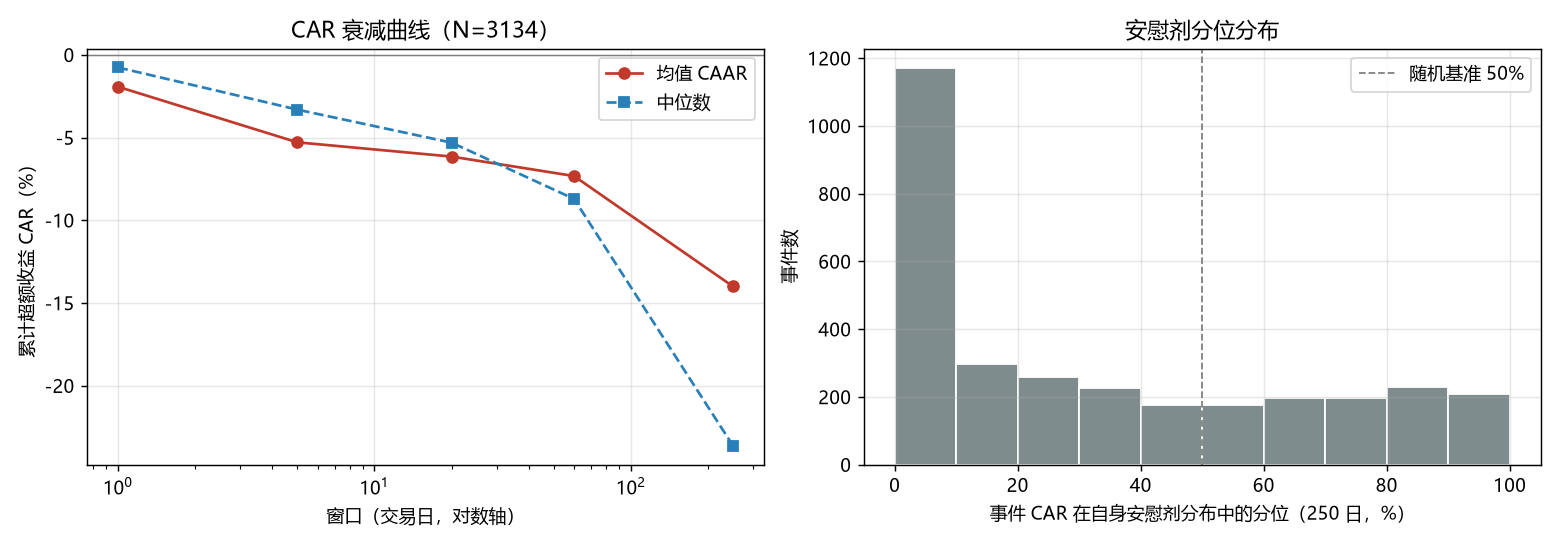

Values plotted in this chart, from the file beside it:
symbol, date, i0, car1, pct1, pl_med1, car5, pct5, pl_med5, car20, pct20, pl_med20, car60, pct60, pl_med60, car250, pct250, pl_med250, pl_n, peer_n250, peer_med250, peer_rank250, label, note
002739, 2019-01-14, 733, -0.009022, 29.27, -0.001986, 0.02469, 79.04, -0.006, -0.09522, 14.68, -0.02291, -0.1971, 9.957, -0.06834, -0.3291, 27.78, -0.2176, 2351, 128.0, -0.1597, 86.72, 纳入两融, 
601108, 2019-01-14, 733, 0.02392, 92.92, -0.001682, -0.007621, 48.57, -0.006741, 0.06433, 89.31, -0.01724, 0.2143, 95.59, -0.04745, 0.1304, 85.03, -0.1094, 2351, 76.0, -0.02695, 23.68, 纳入两融, 
002075, 2019-01-14, 733, -0.01595, 16.54, -0.002295, 0.01591, 73.31, -0.007613, 0.0406, 76.21, -0.01344, -0.0314, 54.55, -0.0479, -0.3197, 36.07, -0.1521, 2351, 42.0, -0.2283, 88.1, 纳入两融, 
000629, 2019-04-15, 792, -0.003597, 45.85, -0.002285, -0.004101, 54.31, -0.007092, 0.007034, 66.99, -0.0182, 0.01707, 68.91, -0.0542, -0.3395, 12.93, -0.06834, 2351, 42.0, -0.1976, 95.24, 纳入两融, 
300144, 2019-04-15, 792, 0.009844, 76.23, -0.002063, 0.0008713, 56.66, -0.005211, 0.06895, 83.15, -0.02013, 0.2255, 95.83, -0.05453, 0.2517, 90.94, -0.1581, 2351, 79.0, -0.04651, 15.19, 纳入两融, 
300433, 2019-04-15, 792, 0.00327, 61.42, -0.002029, 0.1039, 94.41, -0.003844, -0.02772, 40.68, -0.005391, -0.05129, 39.04, -0.002358, 1.027, 93.32, 0.06912, 2351, 474.0, 0.03181, 6.54, 纳入两融, 
002555, 2019-04-15, 792, -0.009582, 32.5, -0.002406, 0.01003, 63.14, -0.004919, 0.1408, 89.89, -0.00547, 0.1812, 83.31, -0.0336, 1.759, 99.28, -0.06709, 2351, 128.0, -0.09825, 3.125, 纳入两融, 
002600, 2019-04-15, 792, 0.005429, 67.92, -0.00265, 0.1271, 96.3, -0.005098, 0.3067, 96.36, -0.007497, 0.2397, 85.4, -0.008362, 0.5934, 91.24, 0.08238, 2351, 474.0, 0.03181, 11.39, 纳入两融, 
600025, 2019-07-08, 848, 0.001081, 57.23, -0.001374, 0.03872, 83.94, -0.003802, 0.1543, 94.73, -0.00267, 0.03473, 59.58, 0.001767, -0.1816, 18.67, 0.07836, 2351, 134.0, -0.206, 32.84, 纳入两融, 
600736, 2019-07-08, 848, -0.02562, 4.923, -0.002119, -0.04865, 7.28, -0.006183, -0.164, 0.8524, -0.01695, -0.2602, 0.6297, -0.0338, -0.4654, 0.5955, -0.09404, 2351, 93.0, -0.2273, 95.7, 纳入两融, 
603589, 2019-07-08, 848, 0.00686, 68.65, -0.002556, -0.01009, 45.8, -0.006524, -0.04272, 36.42, -0.01556, -0.08978, 37.23, -0.02528, -0.3512, 12.8, -0.08626, 2351, 121.0, -0.1497, 94.21, 纳入两融, 
603885, 2019-07-08, 848, 0.01025, 75.85, -0.002541, 0.03647, 81.93, -0.008211, -0.04128, 38.63, -0.01706, 0.05985, 78.04, -0.03173, -0.3867, 2.169, -0.1163, 2351, 122.0, -0.2632, 89.34, 纳入两融, 
600346, 2019-07-08, 848, 0.003671, 62.88, -0.001457, -0.006062, 46.22, -0.001892, -0.004242, 48.28, -0.0006402, 0.2446, 91.26, -0.002225, 0.07472, 51.6, 0.06055, 2351, 46.0, -0.2477, 10.87, 纳入两融, 
603128, 2019-07-08, 848, -0.009282, 28.88, -0.001985, 0.04037, 86.29, -0.005519, 0.2566, 97.52, -0.0153, -0.1568, 12.67, -0.04111, -0.202, 33.86, -0.138, 2351, 122.0, -0.2639, 27.05, 纳入两融, 
000723, 2019-07-08, 848, 0.01633, 83.46, -0.002518, 0.01494, 72.23, -0.00776, 0.004115, 64.04, -0.02474, -0.02309, 62.06, -0.06434, -0.4536, 5.615, -0.202, 2351, 32.0, -0.2694, 100.0, 纳入两融, 
600093, 2019-07-08, 848, 0.02121, 90.04, -0.001877, 0.007559, 66.64, -0.006286, -0.0117, 54.4, -0.01876, 0.05181, 81.19, -0.04705, -0.07977, 59.08, -0.1709, 2351, , , , 纳入两融, 
603799, 2019-07-08, 848, 0.007458, 65.42, -0.002319, -0.007202, 48.15, -0.004606, 0.1322, 82.84, -0.005603, 0.2066, 78.24, -0.0194, 0.4983, 71.33, 0.06596, 2351, 133.0, -0.206, 7.519, 纳入两融, 
688005, 2019-07-22, 858, -0.168, 0.0, -0.002922, -0.06173, 13.33, -0.007595, 0.07977, 80.59, -0.01811, -0.3314, 2.873, -0.04998, -0.5704, 3.233, -0.09108, 2351, 369.0, -0.2625, 98.37, 纳入两融, 
688388, 2019-07-22, 858, -0.111, 0.03846, -0.001728, 0.06739, 89.56, -0.006303, 0.1529, 90.7, -0.01704, -0.2519, 7.871, -0.03552, -0.3528, 24.5, -0.04399, 2351, 369.0, -0.2625, 91.06, 纳入两融, 
688029, 2019-07-22, 858, 0.104, 99.69, -0.001702, 0.134, 98.27, -0.005331, 0.1302, 91.28, -0.009639, 0.4125, 99.65, -0.01968, 0.629, 98.04, -0.05488, 2351, 472.0, -0.1338, 16.31, 纳入两融, 
688122, 2019-07-22, 858, -0.1697, 0.0, -0.001422, -0.09699, 3.082, -0.003617, -0.004645, 49.75, -0.00403, -0.4298, 0.5116, -0.01357, -0.5262, 1.106, -0.009239, 2351, 133.0, -0.1519, 99.25, 纳入两融, 
688009, 2019-07-22, 858, -0.1938, 0.0, -0.001659, -0.1863, 0.0, -0.005668, -0.1515, 2.131, -0.01471, -0.3885, 0.1181, -0.04885, -0.6091, 0.1276, -0.1404, 2351, 529.0, -0.2625, 99.43, 纳入两融, 
688007, 2019-07-22, 858, -0.121, 0.03846, -0.002314, 0.08394, 93.95, -0.008926, 0.3057, 98.92, -0.02205, -0.2221, 9.681, -0.05978, -0.5477, 1.319, -0.1552, 2351, 474.0, -0.2625, 99.16, 纳入两融, 
688066, 2019-07-22, 858, -0.0965, 0.6154, -0.00187, 0.2422, 99.31, -0.006794, 0.3022, 97.99, -0.01242, -0.2318, 13.77, -0.02586, -0.2465, 33.69, -0.08569, 2351, 333.0, -0.1956, 55.26, 纳入两融, 
688003, 2019-07-22, 858, -0.1557, 0.0, -0.001685, 0.005275, 58.94, -0.003843, 0.2231, 96.78, -0.005292, -0.3141, 1.574, -0.004898, -0.5644, 0.4679, 0.009301, 2351, 529.0, -0.2625, 99.24, 纳入两融, 
688022, 2019-07-22, 858, -0.1249, 0.1154, -0.001945, 0.139, 97.73, -0.008262, 0.515, 99.23, -0.01715, -0.1046, 35.81, -0.05892, -0.4296, 21.31, -0.1554, 2351, 529.0, -0.2625, 95.27, 纳入两融, 
688028, 2019-07-22, 858, -0.07901, 0.6923, -0.001788, 0.5382, 99.96, -0.006625, 1.362, 99.96, -0.01104, 0.3247, 90.59, -0.02103, -0.3553, 11.31, -0.05593, 2351, 529.0, -0.2625, 89.22, 纳入两融, 
688006, 2019-07-22, 858, -0.1477, 0.0, -0.00186, -0.01112, 45.03, -0.006886, 0.1207, 88.3, -0.01684, -0.2135, 10.15, -0.0499, -0.2654, 31.48, -0.1593, 2351, 369.0, -0.2625, 82.66, 纳入两融, 
688012, 2019-07-22, 858, 0.01566, 80.0, -0.001708, -0.01667, 40.02, -0.006536, 0.004364, 53.66, -0.004022, -0.2737, 4.486, -0.0005201, 1.005, 93.66, 0.06161, 2351, 474.0, -0.2625, 6.329, 纳入两融, 
688018, 2019-07-22, 858, 0.1289, 99.58, -0.001865, 0.2179, 99.23, -0.005795, 0.1432, 88.8, -0.01036, 0.07779, 70.13, -0.0295, 0.01671, 50.7, 0.01321, 2351, 474.0, -0.2625, 31.01, 纳入两融, 
688002, 2019-07-22, 858, -0.136, 0.03846, -0.00147, -0.02876, 26.19, -0.004471, 0.1668, 92.29, -0.003389, -0.2842, 4.88, 0.01032, 0.1634, 63.25, 0.02946, 2351, 474.0, -0.2625, 25.11, 纳入两融, 
688008, 2019-07-22, 858, -0.02219, 14, -0.00145, -0.03309, 24, -0.004681, -0.007845, 47.46, -0.003129, -0.2528, 3.896, -0.00127, -0.127, 32.5, -0.01142, 2351, 474.0, -0.2625, 38.4, 纳入两融, 
688011, 2019-07-22, 858, -0.1529, 0.03846, -0.001766, 0.007355, 63.17, -0.005435, 0.1017, 87.56, -0.01033, -0.3519, 1.22, -0.03167, -0.5639, 0.04254, -0.1429, 2351, 133.0, -0.1519, 100.0, 纳入两融, 
688088, 2019-07-22, 858, -0.1105, 0.03846, -0.001998, -0.01687, 39.14, -0.006466, 0.08367, 83.84, -0.01552, -0.2431, 8.855, -0.04056, -0.2148, 36.28, -0.07522, 2351, 333.0, -0.1956, 51.65, 纳入两融, 
688033, 2019-07-22, 858, -0.1538, 0.07692, -0.002484, 0.1027, 96.03, -0.009442, 0.2704, 97.79, -0.02687, -0.2587, 9.327, -0.06322, -0.6135, 7.699, -0.1734, 2351, 529.0, -0.2625, 99.62, 纳入两融, 
688010, 2019-07-22, 858, 0.1066, 99.42, -0.002364, 0.4485, 99.92, -0.007161, 0.68, 99.57, -0.01496, -0.116, 25.54, -0.05168, -0.4114, 5.785, -0.1456, 2351, 474.0, -0.2625, 97.68, 纳入两融, 
688015, 2019-07-22, 858, -0.1083, 0.1923, -0.001381, 0.3405, 100.0, -0.005396, 0.4343, 99.77, -0.01154, -0.06511, 42.66, -0.04428, -0.1821, 44.11, -0.1523, 2351, 529.0, -0.2625, 31.57, 纳入两融, 
688019, 2019-07-22, 858, -0.09887, 0.2692, -0.001722, -0.09569, 4.237, -0.005567, -0.1648, 5.85, -0.001312, -0.4306, 0.3148, 0.02063, 0.6448, 91.2, 0.08951, 2351, 474.0, -0.2625, 9.916, 纳入两融, 
688020, 2019-07-22, 858, -0.125, 0.07692, -0.002493, 0.02997, 77.7, -0.00865, 0.1315, 88.18, -0.01105, -0.1552, 19.36, -0.0256, -0.1526, 43.94, -0.1216, 2351, 474.0, -0.2625, 40.93, 纳入两融, 
688001, 2019-07-22, 858, -0.1324, 0.03846, -0.002039, -0.0291, 25.27, -0.006851, 0.1402, 91.9, -0.007118, -0.2795, 1.377, -0.03172, -0.4271, 2.297, -0.1353, 2351, 529.0, -0.2625, 94.71, 纳入两融, 
688333, 2019-07-22, 858, -0.1182, 0.1538, -0.001935, 0.1566, 97.07, -0.005903, 0.3149, 97.6, -0.00486, 0.08517, 67.3, -0.006516, 0.1617, 68.27, 0.02076, 2351, 529.0, -0.2625, 13.04, 纳入两融, 
688016, 2019-07-22, 858, -0.07743, 0.5385, -0.001713, -0.05529, 10.63, -0.00522, -0.02691, 41.81, -0.0106, -0.1212, 23.38, -0.02908, 0.4262, 93.02, -0.09527, 2351, 472.0, -0.1338, 21.4, 纳入两融, 
688188, 2019-08-08, 871, 0.005223, 65.27, -0.001218, -0.1792, 0.03852, -0.002827, -0.3747, 0.0, -0.00338, -0.4929, 0.2755, -0.003938, -0.3445, 11.82, -0.06475, 2351, 333.0, -0.2036, 88.89, 纳入两融, 
688099, 2019-08-08, 871, 0.05769, 97.08, -0.00249, -0.153, 0.4237, -0.006609, -0.4103, 0.0, -0.006168, -0.6443, 0.0, -0.0125, -0.7368, 0.0, -0.0519, 2351, 474.0, -0.3003, 99.58, 纳入两融, 
688321, 2019-08-12, 873, -0.1031, 0.1154, -0.00217, -0.04344, 15.45, -0.0072, -0.3209, 0.0, -0.01883, -0.4103, 0.4723, -0.05727, -0.6581, 0.0, -0.1581, 2351, 472.0, -0.1676, 100.0, 纳入两融, 
600618, 2019-08-19, 878, -0.00759, 32.62, -0.001952, -0.0115, 41.26, -0.004899, -0.0374, 34.72, -0.01351, -0.1149, 16.84, -0.02644, -0.2375, 13.02, -0.1063, 2351, 401.0, -0.2556, 47.38, 纳入两融, 
002464, 2019-08-19, 878, -0.01826, 16.88, -0.002244, -0.02238, 32.01, -0.004671, 0.1414, 92.68, -0.01392, 0.1637, 91.3, -0.03621, -0.3744, 26.84, -0.2455, 2351, , , , 纳入两融, 
000935, 2019-08-19, 878, 0.01545, 83.92, -0.002328, 0.02763, 79.01, -0.006333, 0.01273, 62.46, -0.01132, 0.07464, 75.88, -0.02225, -0.169, 30.63, -0.06509, 2351, 76.0, -0.126, 61.84, 纳入两融, 
300679, 2019-08-19, 878, -0.03233, 6.269, -0.002214, -0.08492, 4.931, -0.00393, -0.1044, 15.77, -0.009475, -0.06536, 40.46, -0.0292, -0.3675, 6.848, 0.01355, 2351, 474.0, -0.2721, 93.88, 纳入两融, 
601127, 2019-08-19, 878, -0.01607, 22.85, -0.002752, -0.01045, 47.84, -0.008309, -0.0557, 37.39, -0.02372, -0.0442, 52.58, -0.05454, -0.4944, 8.379, 0.003672, 2351, 277.0, -0.2011, 98.19, 纳入两融, 
603517, 2019-08-19, 878, -0.01966, 15.19, -0.002354, 0.007715, 63.14, -0.007135, -0.05487, 32.31, -0.01829, 0.1126, 79.81, -0.04772, 0.6581, 85.16, -0.1685, 2351, 121.0, -0.0417, 16.53, 纳入两融, 
603718, 2019-08-19, 878, 0.01276, 82.04, -0.002962, -0.00216, 57.86, -0.008463, -0.1055, 13.06, -0.02916, -0.06568, 53.8, -0.0769, 0.7795, 98.98, -0.2344, 2351, 472.0, -0.1846, 9.11, 纳入两融, 
002036, 2019-08-19, 878, 0.01276, 75.88, -0.00306, -0.0631, 11.71, -0.007909, 0.08807, 83.38, -0.01978, 0.09776, 77.96, -0.05229, -0.08971, 62.19, -0.1632, 2351, 474.0, -0.2721, 30.8, 纳入两融, 
300194, 2019-08-19, 878, -0.0002081, 57.73, -0.00237, 0.2394, 99.54, -0.004798, 0.3167, 99.03, -0.01383, 0.1717, 96.3, -0.03812, 0.028, 74.35, -0.1517, 2351, 472.0, -0.1846, 33.69, 纳入两融, 
600360, 2019-08-19, 878, -0.008089, 35.73, -0.002229, -0.03417, 22.34, -0.004453, 0.01062, 61.99, -0.01251, -0.05567, 38.02, -0.009001, 0.1284, 77.2, -0.04837, 2351, 474.0, -0.2721, 20.89, 纳入两融, 
002926, 2019-08-19, 878, 0.00468, 70.65, -0.001753, 0.01068, 72.27, -0.005413, -0.0005371, 61.88, -0.01332, -0.022, 53.4, -0.03022, -0.03158, 65.5, -0.08602, 2351, 76.0, -0.1292, 31.58, 纳入两融, 
002373, 2019-08-19, 878, -0.01168, 25.12, -0.00223, -0.03749, 17.64, -0.006442, 0.01369, 67.57, -0.01981, -0.01012, 60.49, -0.04326, 0.06119, 66.1, -0.1595, 2351, 333.0, -0.2029, 26.13, 纳入两融, 
600425, 2019-08-19, 878, -0.005096, 42.5, -0.002392, -0.01095, 43.57, -0.005736, -0.02236, 42.74, -0.01044, -0.1095, 19.68, -0.01877, 0.09346, 81.97, -0.08346, 2351, 70.0, 0.03503, 44.29, 纳入两融, 
002235, 2019-08-19, 878, 0.01386, 76.96, -0.002572, 0.00534, 60.4, -0.006614, 0.04927, 74.51, -0.02156, 0.4057, 94.37, -0.06228, 0.03644, 61.04, -0.05357, 2351, 152.0, -0.24, 21.71, 纳入两融, 
300628, 2019-08-19, 878, -0.02565, 8.385, -0.001242, -0.02691, 26.66, -0.004178, -0.03164, 37, -0.006168, 0.1099, 74.22, -0.01643, -0.01886, 40.15, 0.08599, 2351, 116.0, -0.2721, 14.66, 纳入两融, 
... 3,074 more rows
